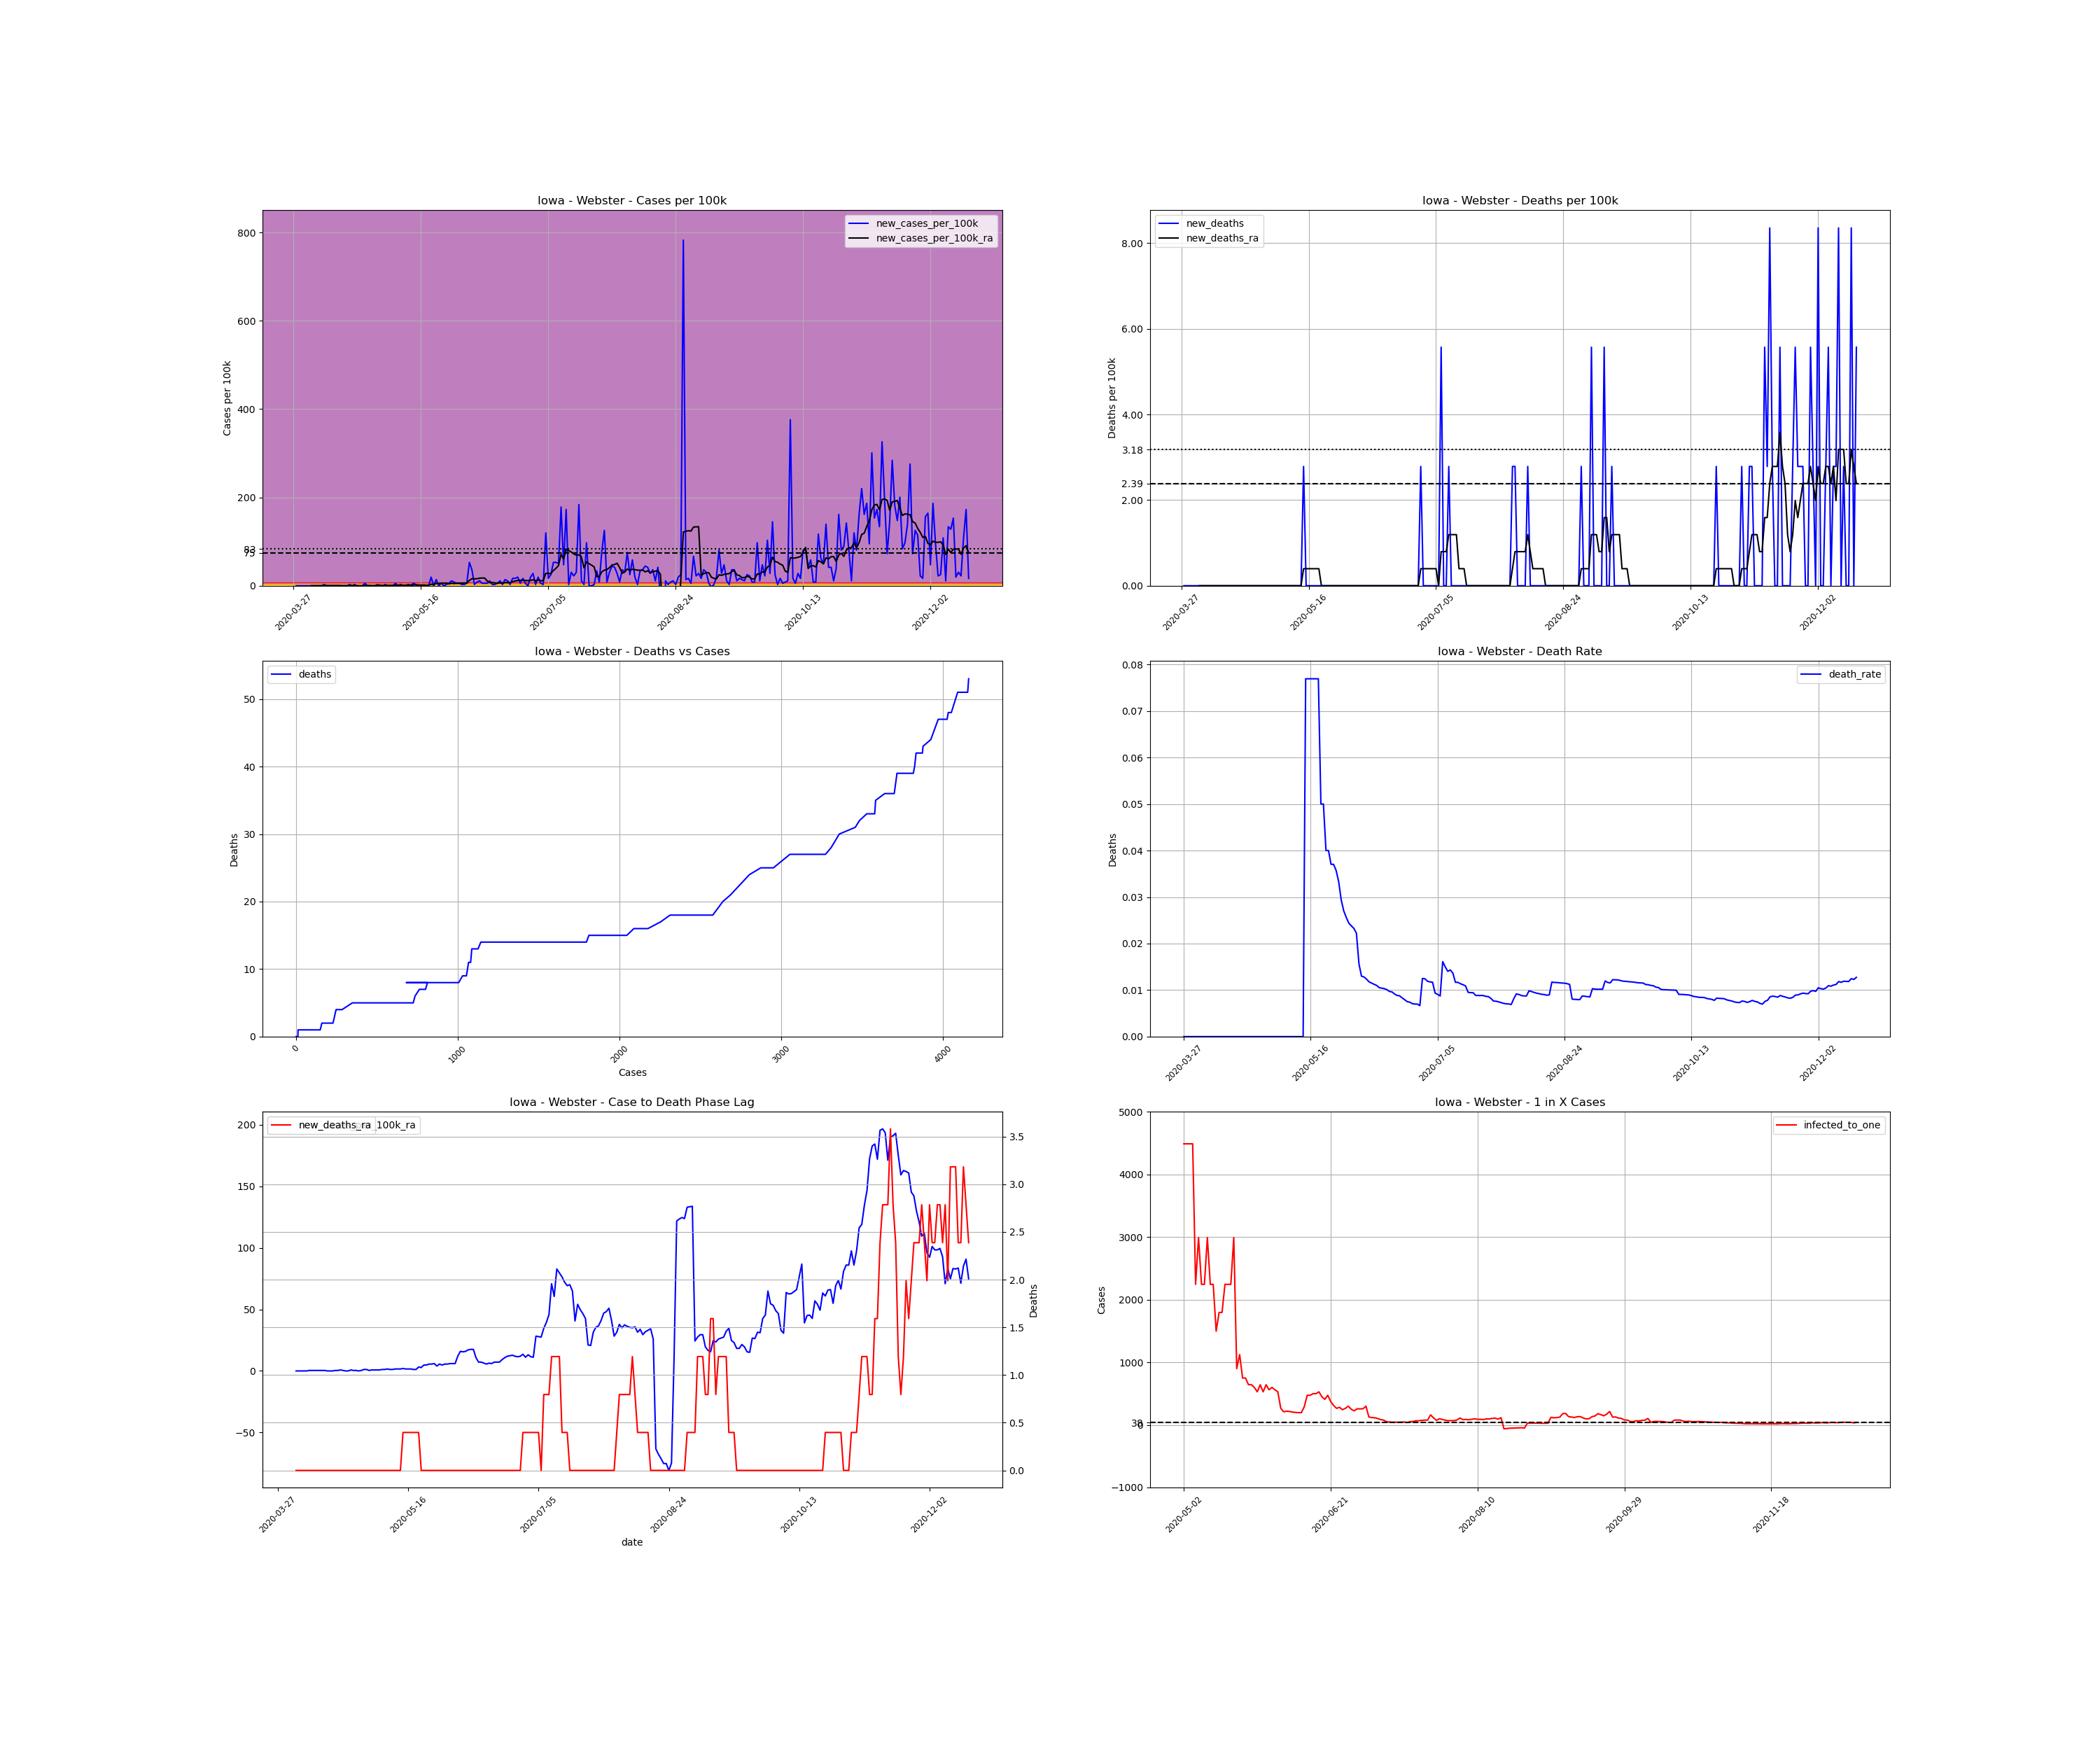

Values plotted in this chart, from the file beside it:
, date, county, state, fips, cases, deaths, COUNTY, STNAME, CTYNAME, POPESTIMATE2019, cases_per_100k, deaths_per_100k, death_rate, new_cases, new_cases_per_100k, new_deaths, new_cases_per_100k_ra, new_deaths_ra, active_cases, infected_to_one
457734, 2020-03-27, Webster, Iowa, 19187, 1, 0.0, 187, Iowa, Webster, 35904, 2.785, 0.0, 0.0, , , , , , , 
457735, 2020-03-28, Webster, Iowa, 19187, 1, 0.0, 187, Iowa, Webster, 35904, 2.785, 0.0, 0.0, 0.0, 0.0, 0.0, , , , 
457736, 2020-03-29, Webster, Iowa, 19187, 1, 0.0, 187, Iowa, Webster, 35904, 2.785, 0.0, 0.0, 0.0, 0.0, 0.0, , , , 
457737, 2020-03-30, Webster, Iowa, 19187, 1, 0.0, 187, Iowa, Webster, 35904, 2.785, 0.0, 0.0, 0.0, 0.0, 0.0, , , , 
457738, 2020-03-31, Webster, Iowa, 19187, 1, 0.0, 187, Iowa, Webster, 35904, 2.785, 0.0, 0.0, 0.0, 0.0, 0.0, , , , 
457739, 2020-04-01, Webster, Iowa, 19187, 1, 0.0, 187, Iowa, Webster, 35904, 2.785, 0.0, 0.0, 0.0, 0.0, 0.0, , , , 
457740, 2020-04-02, Webster, Iowa, 19187, 1, 0.0, 187, Iowa, Webster, 35904, 2.785, 0.0, 0.0, 0.0, 0.0, 0.0, , , , 
457741, 2020-04-03, Webster, Iowa, 19187, 1, 0.0, 187, Iowa, Webster, 35904, 2.785, 0.0, 0.0, 0.0, 0.0, 0.0, 0.0, 0.0, , 
457742, 2020-04-04, Webster, Iowa, 19187, 1, 0.0, 187, Iowa, Webster, 35904, 2.785, 0.0, 0.0, 0.0, 0.0, 0.0, 0.0, 0.0, 0.0, inf
457743, 2020-04-05, Webster, Iowa, 19187, 1, 0.0, 187, Iowa, Webster, 35904, 2.785, 0.0, 0.0, 0.0, 0.0, 0.0, 0.0, 0.0, 0.0, inf
457744, 2020-04-06, Webster, Iowa, 19187, 1, 0.0, 187, Iowa, Webster, 35904, 2.785, 0.0, 0.0, 0.0, 0.0, 0.0, 0.0, 0.0, 0.0, inf
457745, 2020-04-07, Webster, Iowa, 19187, 1, 0.0, 187, Iowa, Webster, 35904, 2.785, 0.0, 0.0, 0.0, 0.0, 0.0, 0.0, 0.0, 0.0, inf
457746, 2020-04-08, Webster, Iowa, 19187, 2, 0.0, 187, Iowa, Webster, 35904, 5.57, 0.0, 0.0, 1.0, 2.785, 0.0, 0.3979, 0.0, 1.0, 8976
457747, 2020-04-09, Webster, Iowa, 19187, 2, 0.0, 187, Iowa, Webster, 35904, 5.57, 0.0, 0.0, 0.0, 0.0, 0.0, 0.3979, 0.0, 1.0, 8976
457748, 2020-04-10, Webster, Iowa, 19187, 2, 0.0, 187, Iowa, Webster, 35904, 5.57, 0.0, 0.0, 0.0, 0.0, 0.0, 0.3979, 0.0, 1.0, 8976
457749, 2020-04-11, Webster, Iowa, 19187, 2, 0.0, 187, Iowa, Webster, 35904, 5.57, 0.0, 0.0, 0.0, 0.0, 0.0, 0.3979, 0.0, 1.0, 8976
457750, 2020-04-12, Webster, Iowa, 19187, 2, 0.0, 187, Iowa, Webster, 35904, 5.57, 0.0, 0.0, 0.0, 0.0, 0.0, 0.3979, 0.0, 1.0, 8976
457751, 2020-04-13, Webster, Iowa, 19187, 2, 0.0, 187, Iowa, Webster, 35904, 5.57, 0.0, 0.0, 0.0, 0.0, 0.0, 0.3979, 0.0, 1.0, 8976
457752, 2020-04-14, Webster, Iowa, 19187, 2, 0.0, 187, Iowa, Webster, 35904, 5.57, 0.0, 0.0, 0.0, 0.0, 0.0, 0.3979, 0.0, 1.0, 8976
457753, 2020-04-15, Webster, Iowa, 19187, 2, 0.0, 187, Iowa, Webster, 35904, 5.57, 0.0, 0.0, 0.0, 0.0, 0.0, 0.0, 0.0, 1.0, 8976
457754, 2020-04-16, Webster, Iowa, 19187, 2, 0.0, 187, Iowa, Webster, 35904, 5.57, 0.0, 0.0, 0.0, 0.0, 0.0, 0.0, 0.0, 0.0, inf
457755, 2020-04-17, Webster, Iowa, 19187, 2, 0.0, 187, Iowa, Webster, 35904, 5.57, 0.0, 0.0, 0.0, 0.0, 0.0, 0.0, 0.0, 0.0, inf
457756, 2020-04-18, Webster, Iowa, 19187, 3, 0.0, 187, Iowa, Webster, 35904, 8.356, 0.0, 0.0, 1.0, 2.785, 0.0, 0.3979, 0.0, 1.0, 8976
457757, 2020-04-19, Webster, Iowa, 19187, 3, 0.0, 187, Iowa, Webster, 35904, 8.356, 0.0, 0.0, 0.0, 0.0, 0.0, 0.3979, 0.0, 1.0, 8976
457758, 2020-04-20, Webster, Iowa, 19187, 4, 0.0, 187, Iowa, Webster, 35904, 11.14, 0.0, 0.0, 1.0, 2.785, 0.0, 0.7958, 0.0, 2.0, 4488
457759, 2020-04-21, Webster, Iowa, 19187, 3, 0.0, 187, Iowa, Webster, 35904, 8.356, 0.0, 0.0, -1.0, -2.785, 0.0, 0.3979, 0.0, 1.0, 8976
457760, 2020-04-22, Webster, Iowa, 19187, 2, 0.0, 187, Iowa, Webster, 35904, 5.57, 0.0, 0.0, -1.0, -2.785, 0.0, 0.0, 0.0, 0.0, inf
457761, 2020-04-23, Webster, Iowa, 19187, 2, 0.0, 187, Iowa, Webster, 35904, 5.57, 0.0, 0.0, 0.0, 0.0, 0.0, 0.0, 0.0, 0.0, inf
457762, 2020-04-24, Webster, Iowa, 19187, 4, 0.0, 187, Iowa, Webster, 35904, 11.14, 0.0, 0.0, 2.0, 5.57, 0.0, 0.7958, 0.0, 2.0, 4488
457763, 2020-04-25, Webster, Iowa, 19187, 4, 0.0, 187, Iowa, Webster, 35904, 11.14, 0.0, 0.0, 0.0, 0.0, 0.0, 0.3979, 0.0, 2.0, 4488
457764, 2020-04-26, Webster, Iowa, 19187, 4, 0.0, 187, Iowa, Webster, 35904, 11.14, 0.0, 0.0, 0.0, 0.0, 0.0, 0.3979, 0.0, 1.0, 8976
457765, 2020-04-27, Webster, Iowa, 19187, 4, 0.0, 187, Iowa, Webster, 35904, 11.14, 0.0, 0.0, 0.0, 0.0, 0.0, 0.0, 0.0, 1.0, 8976
457766, 2020-04-28, Webster, Iowa, 19187, 4, 0.0, 187, Iowa, Webster, 35904, 11.14, 0.0, 0.0, 0.0, 0.0, 0.0, 0.3979, 0.0, 0.0, inf
457767, 2020-04-29, Webster, Iowa, 19187, 5, 0.0, 187, Iowa, Webster, 35904, 13.93, 0.0, 0.0, 1.0, 2.785, 0.0, 1.194, 0.0, 2.0, 4488
457768, 2020-04-30, Webster, Iowa, 19187, 5, 0.0, 187, Iowa, Webster, 35904, 13.93, 0.0, 0.0, 0.0, 0.0, 0.0, 1.194, 0.0, 3.0, 2992
457769, 2020-05-01, Webster, Iowa, 19187, 5, 0.0, 187, Iowa, Webster, 35904, 13.93, 0.0, 0.0, 0.0, 0.0, 0.0, 0.3979, 0.0, 3.0, 2992
457770, 2020-05-02, Webster, Iowa, 19187, 6, 0.0, 187, Iowa, Webster, 35904, 16.71, 0.0, 0.0, 1.0, 2.785, 0.0, 0.7958, 0.0, 2.0, 4488
457771, 2020-05-03, Webster, Iowa, 19187, 6, 0.0, 187, Iowa, Webster, 35904, 16.71, 0.0, 0.0, 0.0, 0.0, 0.0, 0.7958, 0.0, 2.0, 4488
457772, 2020-05-04, Webster, Iowa, 19187, 6, 0.0, 187, Iowa, Webster, 35904, 16.71, 0.0, 0.0, 0.0, 0.0, 0.0, 0.7958, 0.0, 2.0, 4488
457773, 2020-05-05, Webster, Iowa, 19187, 6, 0.0, 187, Iowa, Webster, 35904, 16.71, 0.0, 0.0, 0.0, 0.0, 0.0, 0.7958, 0.0, 2.0, 4488
457774, 2020-05-06, Webster, Iowa, 19187, 8, 0.0, 187, Iowa, Webster, 35904, 22.28, 0.0, 0.0, 2.0, 5.57, 0.0, 1.194, 0.0, 4.0, 2244
457775, 2020-05-07, Webster, Iowa, 19187, 8, 0.0, 187, Iowa, Webster, 35904, 22.28, 0.0, 0.0, 0.0, 0.0, 0.0, 1.194, 0.0, 3.0, 2992
457776, 2020-05-08, Webster, Iowa, 19187, 9, 0.0, 187, Iowa, Webster, 35904, 25.07, 0.0, 0.0, 1.0, 2.785, 0.0, 1.592, 0.0, 4.0, 2244
457777, 2020-05-09, Webster, Iowa, 19187, 9, 0.0, 187, Iowa, Webster, 35904, 25.07, 0.0, 0.0, 0.0, 0.0, 0.0, 1.194, 0.0, 4.0, 2244
457778, 2020-05-10, Webster, Iowa, 19187, 9, 0.0, 187, Iowa, Webster, 35904, 25.07, 0.0, 0.0, 0.0, 0.0, 0.0, 1.194, 0.0, 3.0, 2992
457779, 2020-05-11, Webster, Iowa, 19187, 10, 0.0, 187, Iowa, Webster, 35904, 27.85, 0.0, 0.0, 1.0, 2.785, 0.0, 1.592, 0.0, 4.0, 2244
457780, 2020-05-12, Webster, Iowa, 19187, 10, 0.0, 187, Iowa, Webster, 35904, 27.85, 0.0, 0.0, 0.0, 0.0, 0.0, 1.592, 0.0, 4.0, 2244
457781, 2020-05-13, Webster, Iowa, 19187, 12, 0.0, 187, Iowa, Webster, 35904, 33.42, 0.0, 0.0, 2.0, 5.57, 0.0, 1.592, 0.0, 6.0, 1496
457782, 2020-05-14, Webster, Iowa, 19187, 13, 1.0, 187, Iowa, Webster, 35904, 36.21, 2.785, 0.07692, 1.0, 2.785, 2.785, 1.989, 0.3979, 5.0, 1795
457783, 2020-05-15, Webster, Iowa, 19187, 13, 1.0, 187, Iowa, Webster, 35904, 36.21, 2.785, 0.07692, 0.0, 0.0, 0.0, 1.592, 0.3979, 5.0, 1795
457784, 2020-05-16, Webster, Iowa, 19187, 13, 1.0, 187, Iowa, Webster, 35904, 36.21, 2.785, 0.07692, 0.0, 0.0, 0.0, 1.592, 0.3979, 4.0, 2244
457785, 2020-05-17, Webster, Iowa, 19187, 13, 1.0, 187, Iowa, Webster, 35904, 36.21, 2.785, 0.07692, 0.0, 0.0, 0.0, 1.592, 0.3979, 4.0, 2244
457786, 2020-05-18, Webster, Iowa, 19187, 13, 1.0, 187, Iowa, Webster, 35904, 36.21, 2.785, 0.07692, 0.0, 0.0, 0.0, 1.194, 0.3979, 4.0, 2244
457787, 2020-05-19, Webster, Iowa, 19187, 13, 1.0, 187, Iowa, Webster, 35904, 36.21, 2.785, 0.07692, 0.0, 0.0, 0.0, 1.194, 0.3979, 3.0, 2992
457788, 2020-05-20, Webster, Iowa, 19187, 20, 1.0, 187, Iowa, Webster, 35904, 55.7, 2.785, 0.05, 7.0, 19.5, 0.0, 3.183, 0.3979, 10.0, 897.6
457789, 2020-05-21, Webster, Iowa, 19187, 20, 1.0, 187, Iowa, Webster, 35904, 55.7, 2.785, 0.05, 0.0, 0.0, 0.0, 2.785, 0.0, 8.0, 1122
457790, 2020-05-22, Webster, Iowa, 19187, 25, 1.0, 187, Iowa, Webster, 35904, 69.63, 2.785, 0.04, 5.0, 13.93, 0.0, 4.775, 0.0, 12.0, 748.0
457791, 2020-05-23, Webster, Iowa, 19187, 25, 1.0, 187, Iowa, Webster, 35904, 69.63, 2.785, 0.04, 0.0, 0.0, 0.0, 4.775, 0.0, 12.0, 748.0
457792, 2020-05-24, Webster, Iowa, 19187, 27, 1.0, 187, Iowa, Webster, 35904, 75.2, 2.785, 0.03704, 2.0, 5.57, 0.0, 5.57, 0.0, 14.0, 641.1
457793, 2020-05-25, Webster, Iowa, 19187, 27, 1.0, 187, Iowa, Webster, 35904, 75.2, 2.785, 0.03704, 0.0, 0.0, 0.0, 5.57, 0.0, 14.0, 641.1
... 206 more rows
